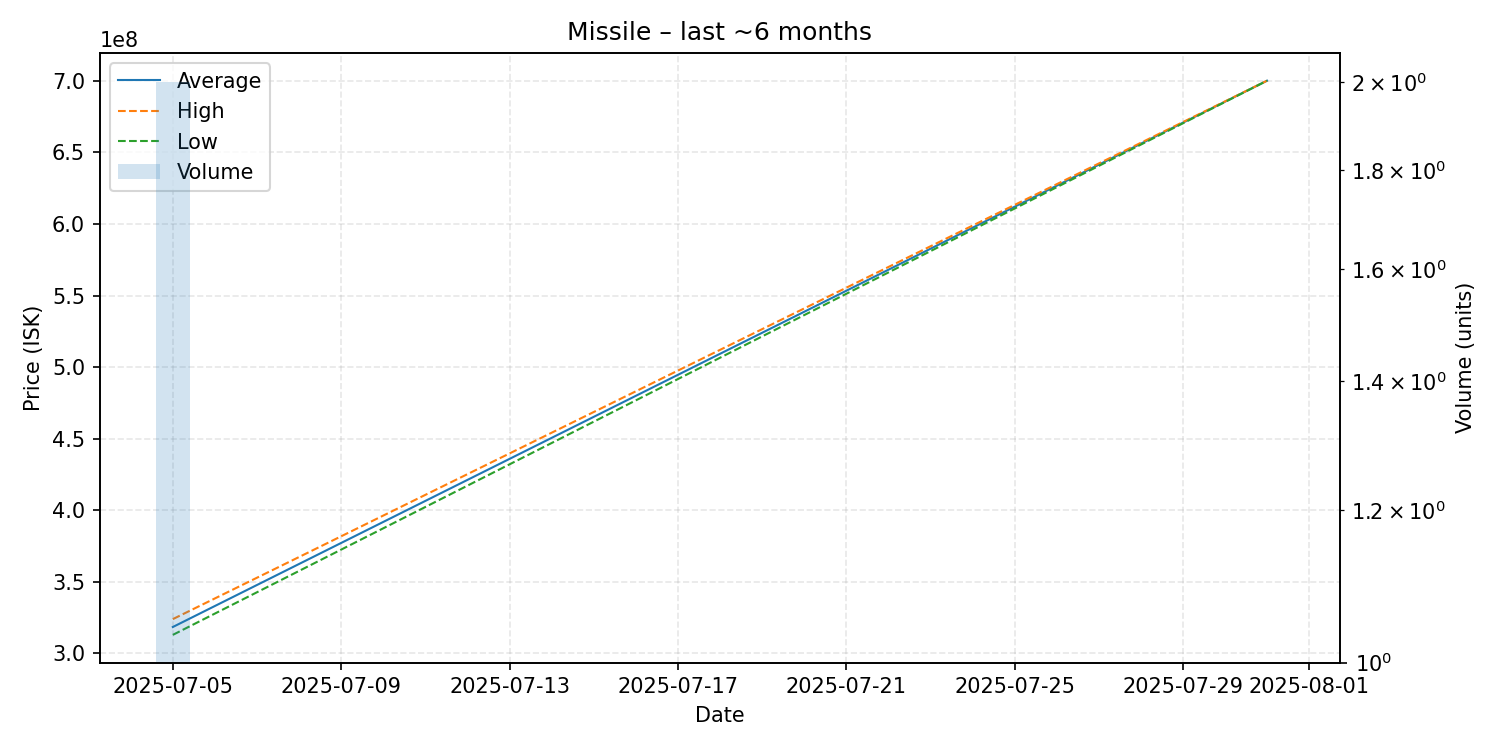

Values plotted in this chart, from the file beside it:
date, average, highest, lowest, order_count, volume
2025-07-05, 318500000, 324000000, 313000000, 2, 2
2025-07-31, 700000000, 700000000, 700000000, 1, 1
